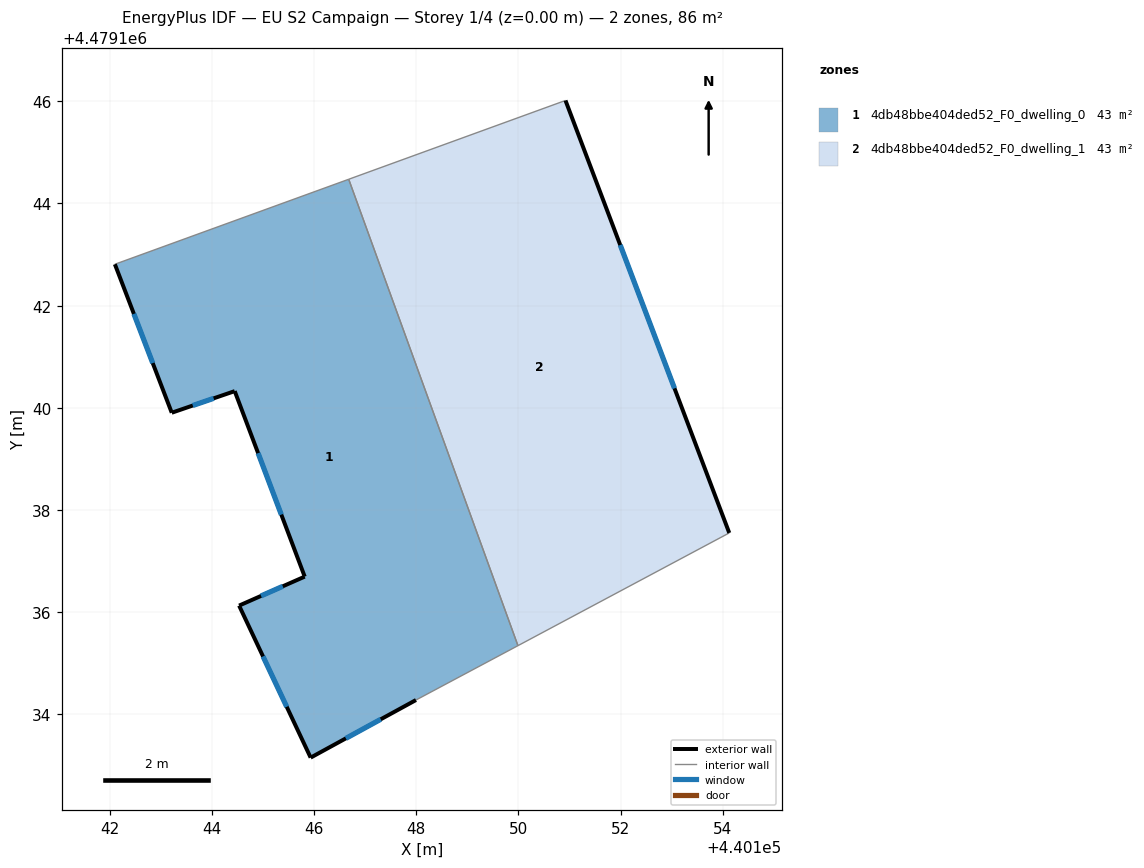
=== STOREY PLAN SPEC (per zone: floor XY polygon, exterior-wall plan segments, windows/doors) ===
zone 1: 4db48bbe404ded52_F0_dwelling_0  (42.9 m²)
  floor: (440146.68, 4479144.47) (440149.99, 4479135.35) (440147.99, 4479134.28) (440145.93, 4479133.16) (440144.53, 4479136.13) (440145.82, 4479136.70) (440144.45, 4479140.33) (440143.22, 4479139.91) (440142.10, 4479142.81)
  exterior wall: (440144.45, 4479140.33) – (440145.82, 4479136.70)  [3.9 m]
    window: (440144.90, 4479139.11) – (440145.36, 4479137.91)  [1.3 m²]
  exterior wall: (440143.22, 4479139.91) – (440144.45, 4479140.33)  [1.3 m]
    window: (440143.63, 4479140.05) – (440144.04, 4479140.19)  [0.4 m²]
  exterior wall: (440142.10, 4479142.81) – (440143.22, 4479139.91)  [3.1 m]
    window: (440142.47, 4479141.84) – (440142.84, 4479140.88)  [1.0 m²]
  exterior wall: (440145.93, 4479133.16) – (440147.99, 4479134.28)  [2.3 m]
    window: (440146.62, 4479133.53) – (440147.31, 4479133.91)  [0.8 m²]
  exterior wall: (440144.53, 4479136.13) – (440145.93, 4479133.16)  [3.3 m]
    window: (440145.00, 4479135.14) – (440145.47, 4479134.15)  [1.1 m²]
  exterior wall: (440145.82, 4479136.70) – (440144.53, 4479136.13)  [1.4 m]
    window: (440145.39, 4479136.51) – (440144.96, 4479136.32)  [0.5 m²]
  interior walls: 3
zone 2: 4db48bbe404ded52_F0_dwelling_1  (42.9 m²)
  floor: (440150.92, 4479146.02) (440154.12, 4479137.55) (440149.99, 4479135.35) (440146.68, 4479144.47)
  exterior wall: (440154.12, 4479137.55) – (440150.92, 4479146.02)  [9.0 m]
    window: (440153.05, 4479140.38) – (440151.99, 4479143.19)  [3.0 m²]
  interior walls: 3

=== DERIVED (storey summary) ===
Building: EU S2 Campaign
Storey: 1 of 4  (floor level z = 0.00 m)
Storey gross floor area: 85.9 m²
Zones on this storey: 2
  - 4db48bbe404ded52_F0_dwelling_0: floor 42.9 m²; exterior wall 15.3 m (46.0 m²); 6 window(s) 5.1 m²; WWR 11.0%
  - 4db48bbe404ded52_F0_dwelling_1: floor 42.9 m²; exterior wall 9.0 m (27.1 m²); 1 window(s) 3.0 m²; WWR 11.0%
Zone adjacency (shared interzone walls):
  - 4db48bbe404ded52_F0_dwelling_0 ↔ 4db48bbe404ded52_F0_dwelling_1